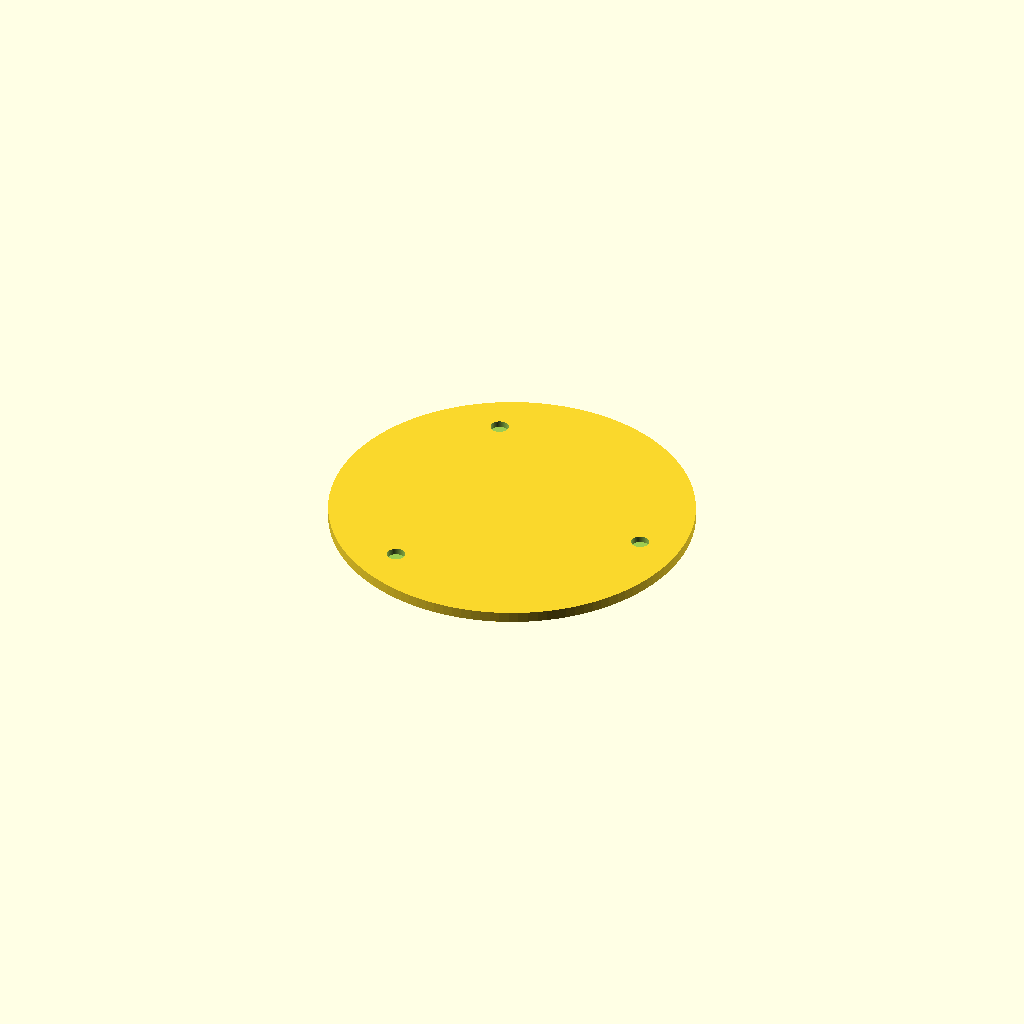
Cell 1: the model at its default parameters.
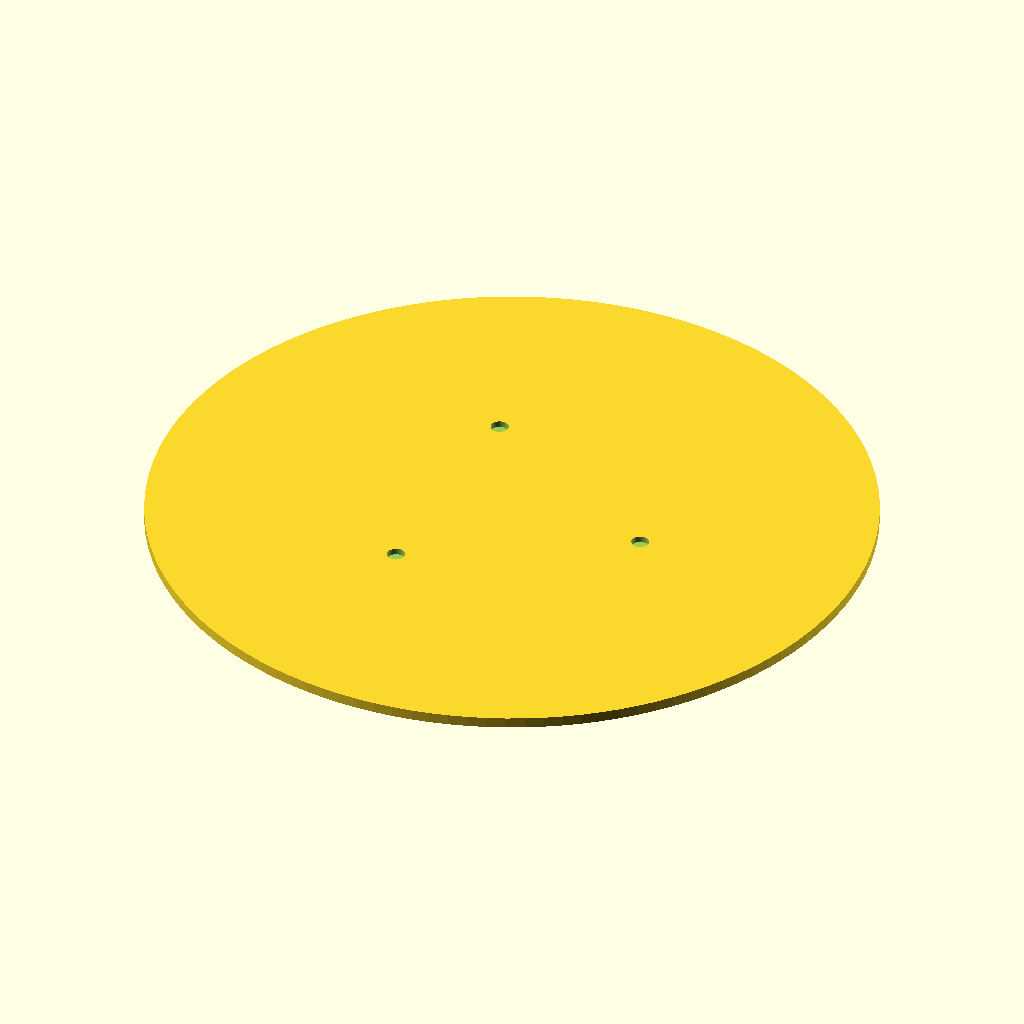
Cell 2: the same model with pan_adapter_od = 338.
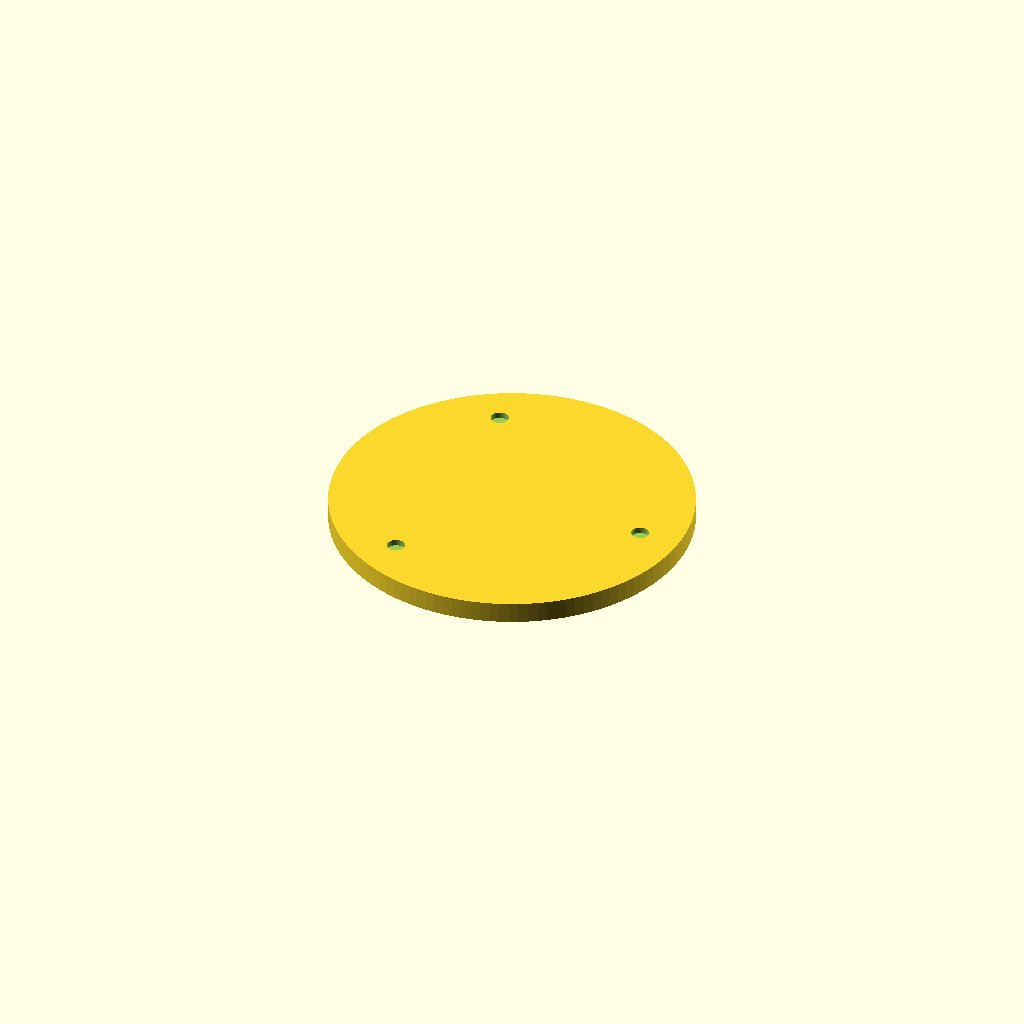
Cell 3: the same model with pan_adapter_h = 10.
One fixed orthographic camera (rotation 55°, 0°, 25°; colour scheme Cornfield) for every cell.
Source of the model, 3D Print Files/print_pan_adapter.scad:
$fn = 120;

// ==========================================
// PRINT FILE: Scale Pan Adapter
// ==========================================
// Sits on the scale pan, receives the 3 post tips from
// the weighing plate above. Increased OD by 3/4" to
// account for scale-to-box alignment offset.
//
// Print flat, socket side UP. PLA, no supports.
// ==========================================

pan_adapter_od     = 169.0;    // was 150, +3/4" for alignment
pan_adapter_h      = 5.0;
post_od            = 8.0;
post_count         = 3;
bolt_circle_r      = 65.0;
post_socket_depth  = 3.0;
post_socket_d      = post_od + 0.4;  // 8.4mm

difference() {
    cylinder(d = pan_adapter_od, h = pan_adapter_h);

    // 3 post sockets
    for (i = [0 : post_count-1]) {
        rotate([0, 0, i * 120])
            translate([bolt_circle_r, 0, pan_adapter_h - post_socket_depth])
                cylinder(d = post_socket_d, h = post_socket_depth + 0.1);
    }
}
Parameter table extracted from the source (name, type, default, range or options):
pan_adapter_od: number, default 169
pan_adapter_h: number, default 5
post_od: number, default 8
post_count: number, default 3
bolt_circle_r: number, default 65
post_socket_depth: number, default 3
